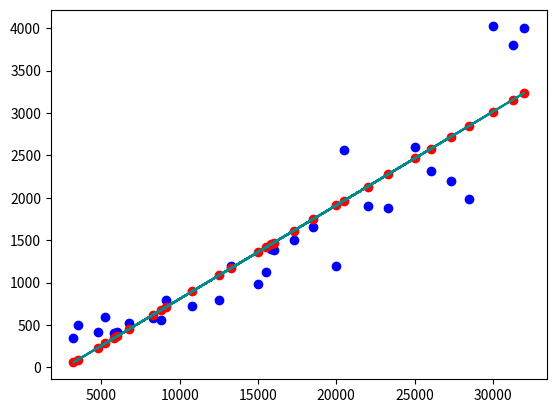

The matplotlib source for this figure:
import numpy as np
import matplotlib.pyplot as plt
from numpy.polynomial import Polynomial  # 导入多项式拟合函数


# 利用收集到的月收入和网购支出的历史数据来建立一个预测模型，以达到通过某人的月收入预测他网购支出金额的目标
# 下面是我们收集到的收入和网购支出的数据，保存在两个数组中
x = np.array([
    25000, 15850, 15500, 20500, 22000, 20010, 26050, 12500, 18500, 27300,
    15000,  8300, 23320,  5250,  5800,  9100,  4800, 16000, 28500, 32000,
    31300, 10800,  6750,  6020, 13300, 30020,  3200, 17300,  8835,  3500
])
y = np.array([
    2599, 1400, 1120, 2560, 1900, 1200, 2320,  800, 1650, 2200,
     980,  580, 1885,  600,  400,  800,  420, 1380, 1980, 3999,
    3800,  725,  520,  420, 1200, 4020,  350, 1500,  560,  500
])

# 使用numpy的多项式拟合函数来拟合数据
data = Polynomial.fit(x, y, deg=1).convert().coef
a = data[1]
b = data[0]
print(f'拟合直线方程: y = {a} * x + {b}')   

# 绘制散点图
plt.scatter(x, y, color='blue')
plt.scatter(x, a * x + b, color='red')
# 绘制拟合直线
plt.plot(x, a * x + b, color='darkcyan')
plt.show()
